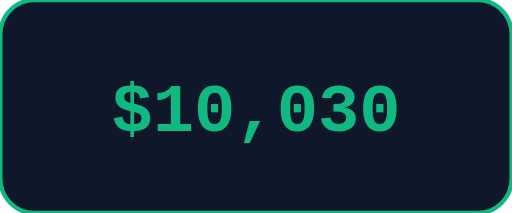
t = 0.00 s
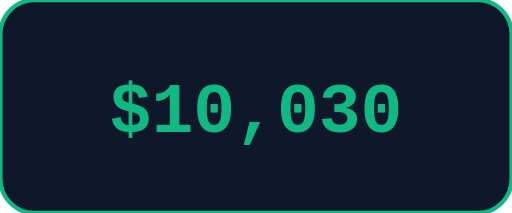
t = 0.25 s
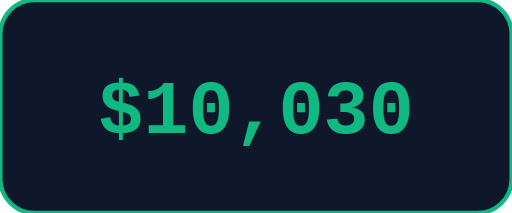
t = 0.75 s
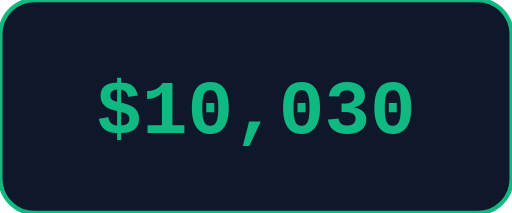
t = 1.00 s
t = 1.25 s: frame unchanged from t = 0.75 s, image omitted
t = 1.75 s: frame unchanged from t = 0.25 s, image omitted

The animated SVG that drew these frames (rendered in a browser with its animation timeline set to each time). Animation: 1 CSS @keyframes rule; one cycle of 2.00 s, repeats indefinitely.

<svg viewBox="0 0 240 100" width="240" height="100" xmlns="http://www.w3.org/2000/svg">
        <style>
          @keyframes countPop {
            0% { transform: scale(0.95); }
            50% { transform: scale(1.05); }
            100% { transform: scale(0.95); }
          }
          .counter-txt { transform-origin: 120px 55px; animation: countPop 2s ease-in-out infinite; }
        </style>
        <rect width="240" height="100" rx="16" fill="#0F172A" stroke="#10B981" stroke-width="2" />
        <text class="counter-txt" x="120" y="62" text-anchor="middle" font-family="monospace" font-weight="bold" font-size="34" fill="#10B981">$10,030</text>
      </svg>
